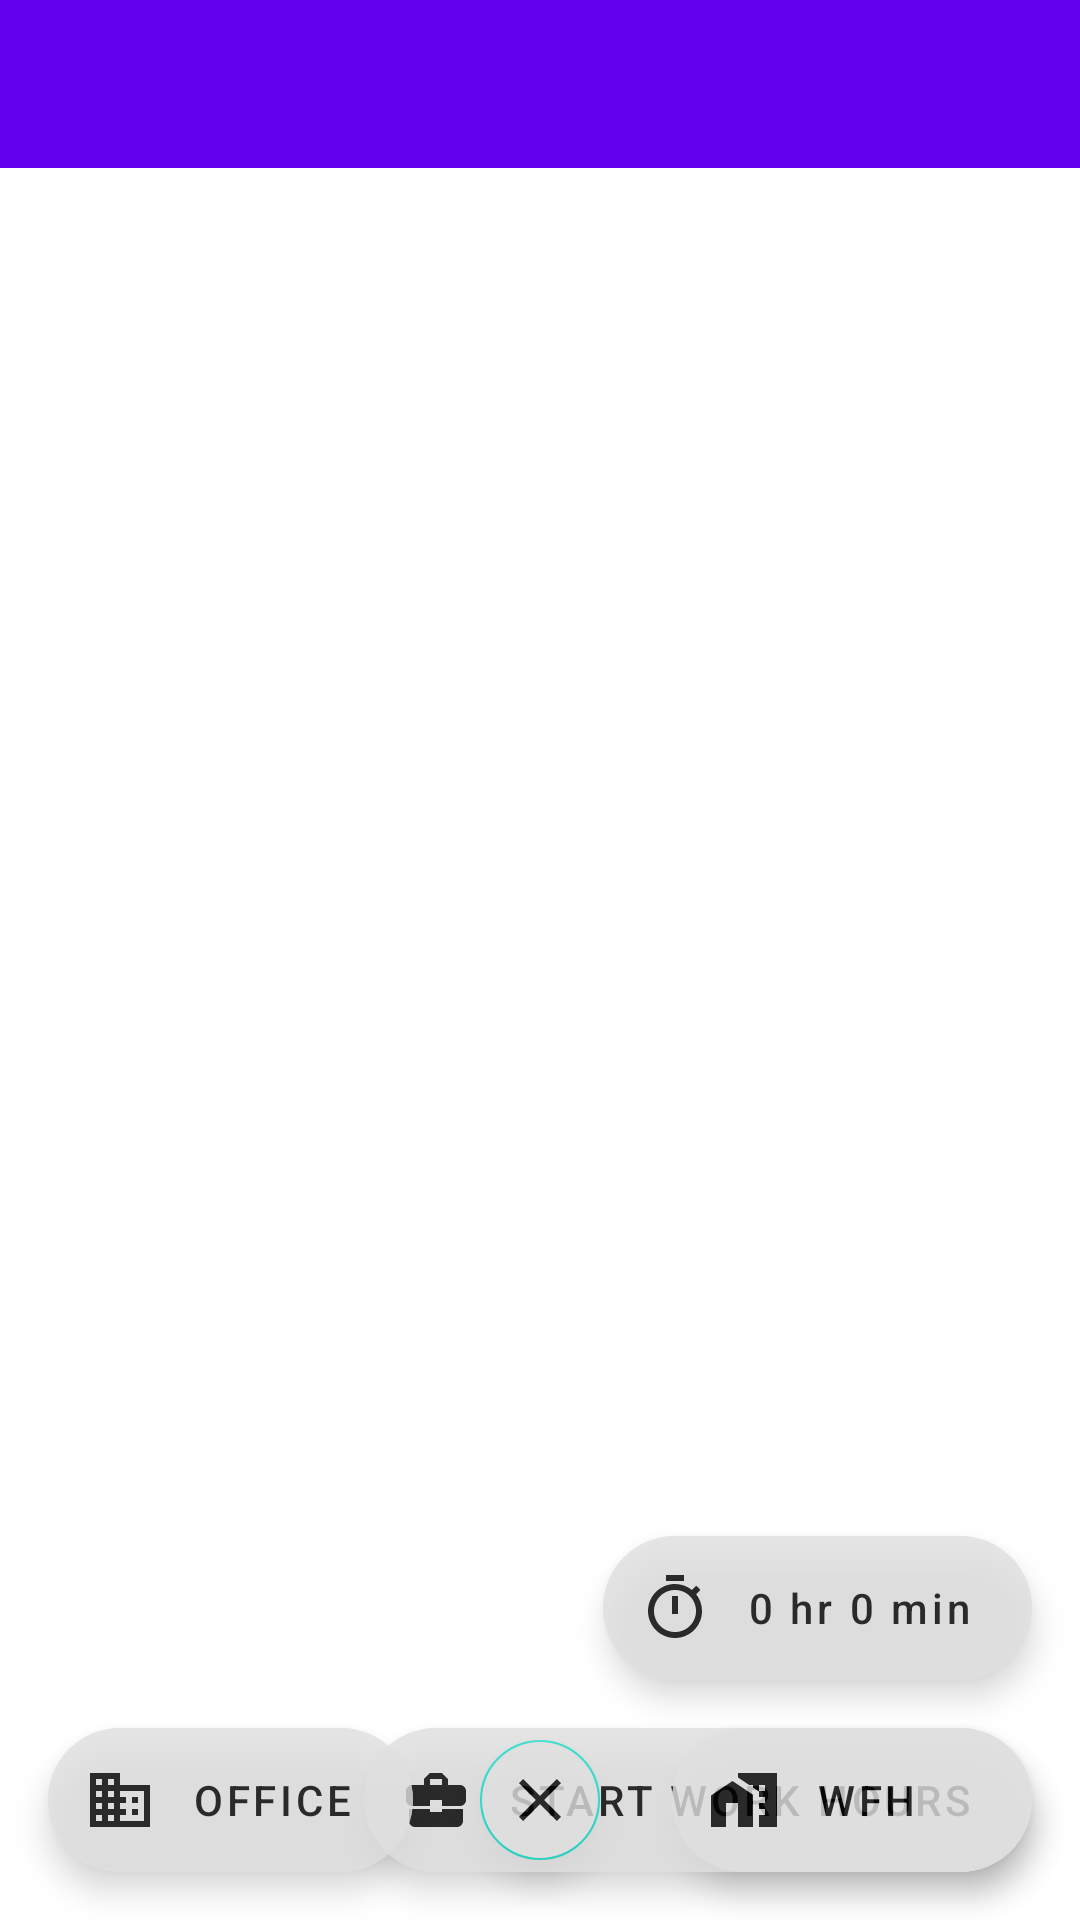

Produce the Android XML layout that renders to this screen, including the resource entries it uses.
<!-- AndroidManifest.xml: fallback theme Theme.MaterialComponents.DayNight.NoActionBar -->
<!-- res/layout/app_bar_main.xml -->
<?xml version="1.0" encoding="utf-8"?>
<androidx.coordinatorlayout.widget.CoordinatorLayout xmlns:android="http://schemas.android.com/apk/res/android"
    xmlns:app="http://schemas.android.com/apk/res-auto"
    xmlns:tools="http://schemas.android.com/tools"
    android:id="@+id/main_content"
    android:layout_width="match_parent"
    android:layout_height="match_parent"
    android:fitsSystemWindows="false">

    <androidx.constraintlayout.widget.ConstraintLayout
        android:id="@+id/cons_layout"
        android:layout_width="match_parent"
        android:layout_height="match_parent">

        <com.google.android.material.appbar.AppBarLayout
            android:id="@+id/appbar"
            android:layout_width="match_parent"
            android:layout_height="wrap_content"
            app:layout_constraintEnd_toEndOf="parent"
            app:layout_constraintStart_toStartOf="parent"
            app:layout_constraintTop_toTopOf="parent">

            <androidx.appcompat.widget.Toolbar
                android:id="@+id/toolbar"
                android:layout_width="match_parent"
                android:layout_height="?attr/actionBarSize"
                android:background="?attr/colorPrimary"
                app:popupTheme="@style/AppTheme.PopupOverlay">

            </androidx.appcompat.widget.Toolbar>

        </com.google.android.material.appbar.AppBarLayout>

        <RelativeLayout
            android:id="@+id/relativeLayout2"
            android:layout_width="0dp"
            android:layout_height="0dp"
            app:layout_behavior="@string/appbar_scrolling_view_behavior"
            app:layout_constraintBottom_toBottomOf="parent"
            app:layout_constraintEnd_toEndOf="parent"
            app:layout_constraintStart_toStartOf="parent"
            app:layout_constraintTop_toBottomOf="@+id/appbar">

            <FrameLayout
                android:id="@+id/content_frame"
                android:layout_width="match_parent"
                android:layout_height="match_parent">

            </FrameLayout>

        </RelativeLayout>

        <com.google.android.material.floatingactionbutton.ExtendedFloatingActionButton
            android:id="@+id/fab_check"
            android:layout_width="wrap_content"
            android:layout_height="wrap_content"
            android:layout_gravity="bottom|right"
            android:layout_margin="16dp"
            android:alpha="0.8"
            android:backgroundTint="@color/gray"
            android:contentDescription="@string/start_office"
            android:text="@string/start_office"
            android:theme="@style/Theme.MaterialComponents.NoActionBar"
            app:icon="@drawable/ic_baseline_business_center_24"
            app:layout_constraintBottom_toBottomOf="parent"
            app:layout_constraintEnd_toEndOf="parent"
            tools:visibility="visible" />

        <com.google.android.material.floatingactionbutton.ExtendedFloatingActionButton
            android:id="@+id/fab_in_office"
            android:layout_width="wrap_content"
            android:layout_height="wrap_content"
            android:layout_margin="16dp"
            android:alpha="0.8"
            android:backgroundTint="@color/gray"
            android:contentDescription="@string/in_office"
            android:text="@string/in_office"
            android:theme="@style/Theme.MaterialComponents.NoActionBar"
            app:icon="@drawable/ic_baseline_domain_24"
            app:layout_constraintBottom_toBottomOf="parent"
            app:layout_constraintStart_toStartOf="parent" />

        <com.google.android.material.floatingactionbutton.ExtendedFloatingActionButton
            android:id="@+id/fab_wfh"
            android:layout_width="wrap_content"
            android:layout_height="wrap_content"
            android:layout_margin="16dp"
            android:alpha="0.8"
            android:backgroundTint="@color/gray"
            android:contentDescription="@string/wfh"
            android:text="@string/wfh"
            android:theme="@style/Theme.MaterialComponents.NoActionBar"
            android:visibility="visible"
            app:icon="@drawable/ic_baseline_home_work_24"
            app:layout_constraintBottom_toBottomOf="parent"
            app:layout_constraintEnd_toEndOf="parent" />

        <com.google.android.material.floatingactionbutton.ExtendedFloatingActionButton
            android:id="@+id/fab_timer"
            android:layout_width="wrap_content"
            android:layout_height="wrap_content"
            android:layout_gravity="right"
            android:layout_margin="16dp"
            android:alpha="0.8"
            android:backgroundTint="@color/gray"
            android:contentDescription="@string/timer"
            android:text="0 hr 0 min"
            android:textAllCaps="false"
            android:theme="@style/Theme.MaterialComponents.NoActionBar"
            app:icon="@drawable/ic_baseline_timer_24"
            app:layout_constraintBottom_toTopOf="@+id/fab_check"
            app:layout_constraintEnd_toEndOf="parent"
            tools:visibility="visible" />

        <com.google.android.material.floatingactionbutton.FloatingActionButton
            android:id="@+id/fab_close"
            android:layout_width="wrap_content"
            android:layout_height="wrap_content"
            android:layout_margin="16dp"
            android:alpha="0.8"
            android:backgroundTint="@color/gray"
            android:contentDescription="@string/close"
            android:theme="@style/Theme.MaterialComponents.NoActionBar"
            app:fabSize="mini"
            app:layout_constraintBottom_toBottomOf="parent"
            app:layout_constraintEnd_toEndOf="parent"
            app:layout_constraintStart_toStartOf="parent"
            app:srcCompat="@drawable/ic_baseline_close_16" />
    </androidx.constraintlayout.widget.ConstraintLayout>

</androidx.coordinatorlayout.widget.CoordinatorLayout>
<!-- resources referenced by this layout -->
<resources>
  <color name="gray">#E0E0E0</color>
  <!-- drawable ic_baseline_business_center_24 (drawable) -->
  <vector xmlns:android="http://schemas.android.com/apk/res/android"
      android:width="24dp"
      android:height="24dp"
      android:tint="#03A9F4"
      android:viewportWidth="24"
      android:viewportHeight="24">
      <path
          android:fillColor="@android:color/white"
          android:pathData="M10,16v-1L3.01,15L3,19c0,1.11 0.89,2 2,2h14c1.11,0 2,-0.89 2,-2v-4h-7v1h-4zM20,7h-4.01L15.99,5l-2,-2h-4l-2,2v2L4,7c-1.1,0 -2,0.9 -2,2v3c0,1.11 0.89,2 2,2h6v-2h4v2h6c1.1,0 2,-0.9 2,-2L22,9c0,-1.1 -0.9,-2 -2,-2zM14,7h-4L10,5h4v2z" />
  </vector>
  <!-- drawable ic_baseline_close_16 (drawable) -->
  <vector xmlns:android="http://schemas.android.com/apk/res/android"
      android:width="16dp"
      android:height="16dp"
      android:tint="#03A9F4"
      android:viewportWidth="24"
      android:viewportHeight="24">
      <path
          android:fillColor="@android:color/white"
          android:pathData="M19,6.41L17.59,5 12,10.59 6.41,5 5,6.41 10.59,12 5,17.59 6.41,19 12,13.41 17.59,19 19,17.59 13.41,12z" />
  </vector>
  <!-- drawable ic_baseline_domain_24 (drawable) -->
  <vector xmlns:android="http://schemas.android.com/apk/res/android"
      android:width="24dp"
      android:height="24dp"
      android:tint="#03A9F4"
      android:viewportWidth="24"
      android:viewportHeight="24">
      <path
          android:fillColor="@android:color/white"
          android:pathData="M12,7V3H2v18h20V7H12zM6,19H4v-2h2V19zM6,15H4v-2h2V15zM6,11H4V9h2V11zM6,7H4V5h2V7zM10,19H8v-2h2V19zM10,15H8v-2h2V15zM10,11H8V9h2V11zM10,7H8V5h2V7zM20,19h-8v-2h2v-2h-2v-2h2v-2h-2V9h8V19zM18,11h-2v2h2V11zM18,15h-2v2h2V15z" />
  </vector>
  <!-- drawable ic_baseline_home_work_24 (drawable) -->
  <vector xmlns:android="http://schemas.android.com/apk/res/android"
      android:width="24dp"
      android:height="24dp"
      android:tint="#03A9F4"
      android:viewportWidth="24"
      android:viewportHeight="24">
      <path
          android:fillColor="@android:color/white"
          android:pathData="M8.17,5.7L1,10.48V21h5v-8h4v8h5V10.25z" />
      <path
          android:fillColor="@android:color/white"
          android:pathData="M10,3v1.51l2,1.33L13.73,7L15,7v0.85l2,1.34L17,11h2v2h-2v2h2v2h-2v4h6L23,3L10,3zM19,9h-2L17,7h2v2z" />
  </vector>
  <!-- drawable ic_baseline_timer_24 (drawable) -->
  <vector xmlns:android="http://schemas.android.com/apk/res/android"
      android:width="24dp"
      android:height="24dp"
      android:tint="#03A9F4"
      android:viewportWidth="24"
      android:viewportHeight="24">
      <path
          android:fillColor="@android:color/white"
          android:pathData="M15,1L9,1v2h6L15,1zM11,14h2L13,8h-2v6zM19.03,7.39l1.42,-1.42c-0.43,-0.51 -0.9,-0.99 -1.41,-1.41l-1.42,1.42C16.07,4.74 14.12,4 12,4c-4.97,0 -9,4.03 -9,9s4.02,9 9,9 9,-4.03 9,-9c0,-2.12 -0.74,-4.07 -1.97,-5.61zM12,20c-3.87,0 -7,-3.13 -7,-7s3.13,-7 7,-7 7,3.13 7,7 -3.13,7 -7,7z" />
  </vector>
  <string name="close">close_drawer</string>
  <string name="in_office">Office</string>
  <string name="start_office">Start Work Hours</string>
  <string name="timer">Timer</string>
  <string name="wfh">WFH</string>
  <style name="AppTheme.PopupOverlay" parent="ThemeOverlay.AppCompat.Light" />
</resources>
